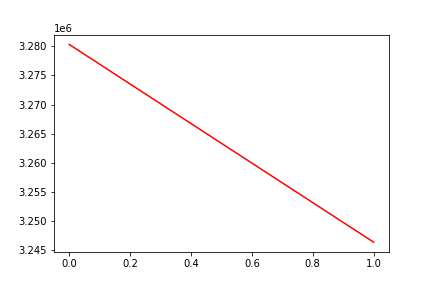

The file beside this chart, header and first rows:
, date, assets
0, 0, 3280333
1, 20190725, 3246346
